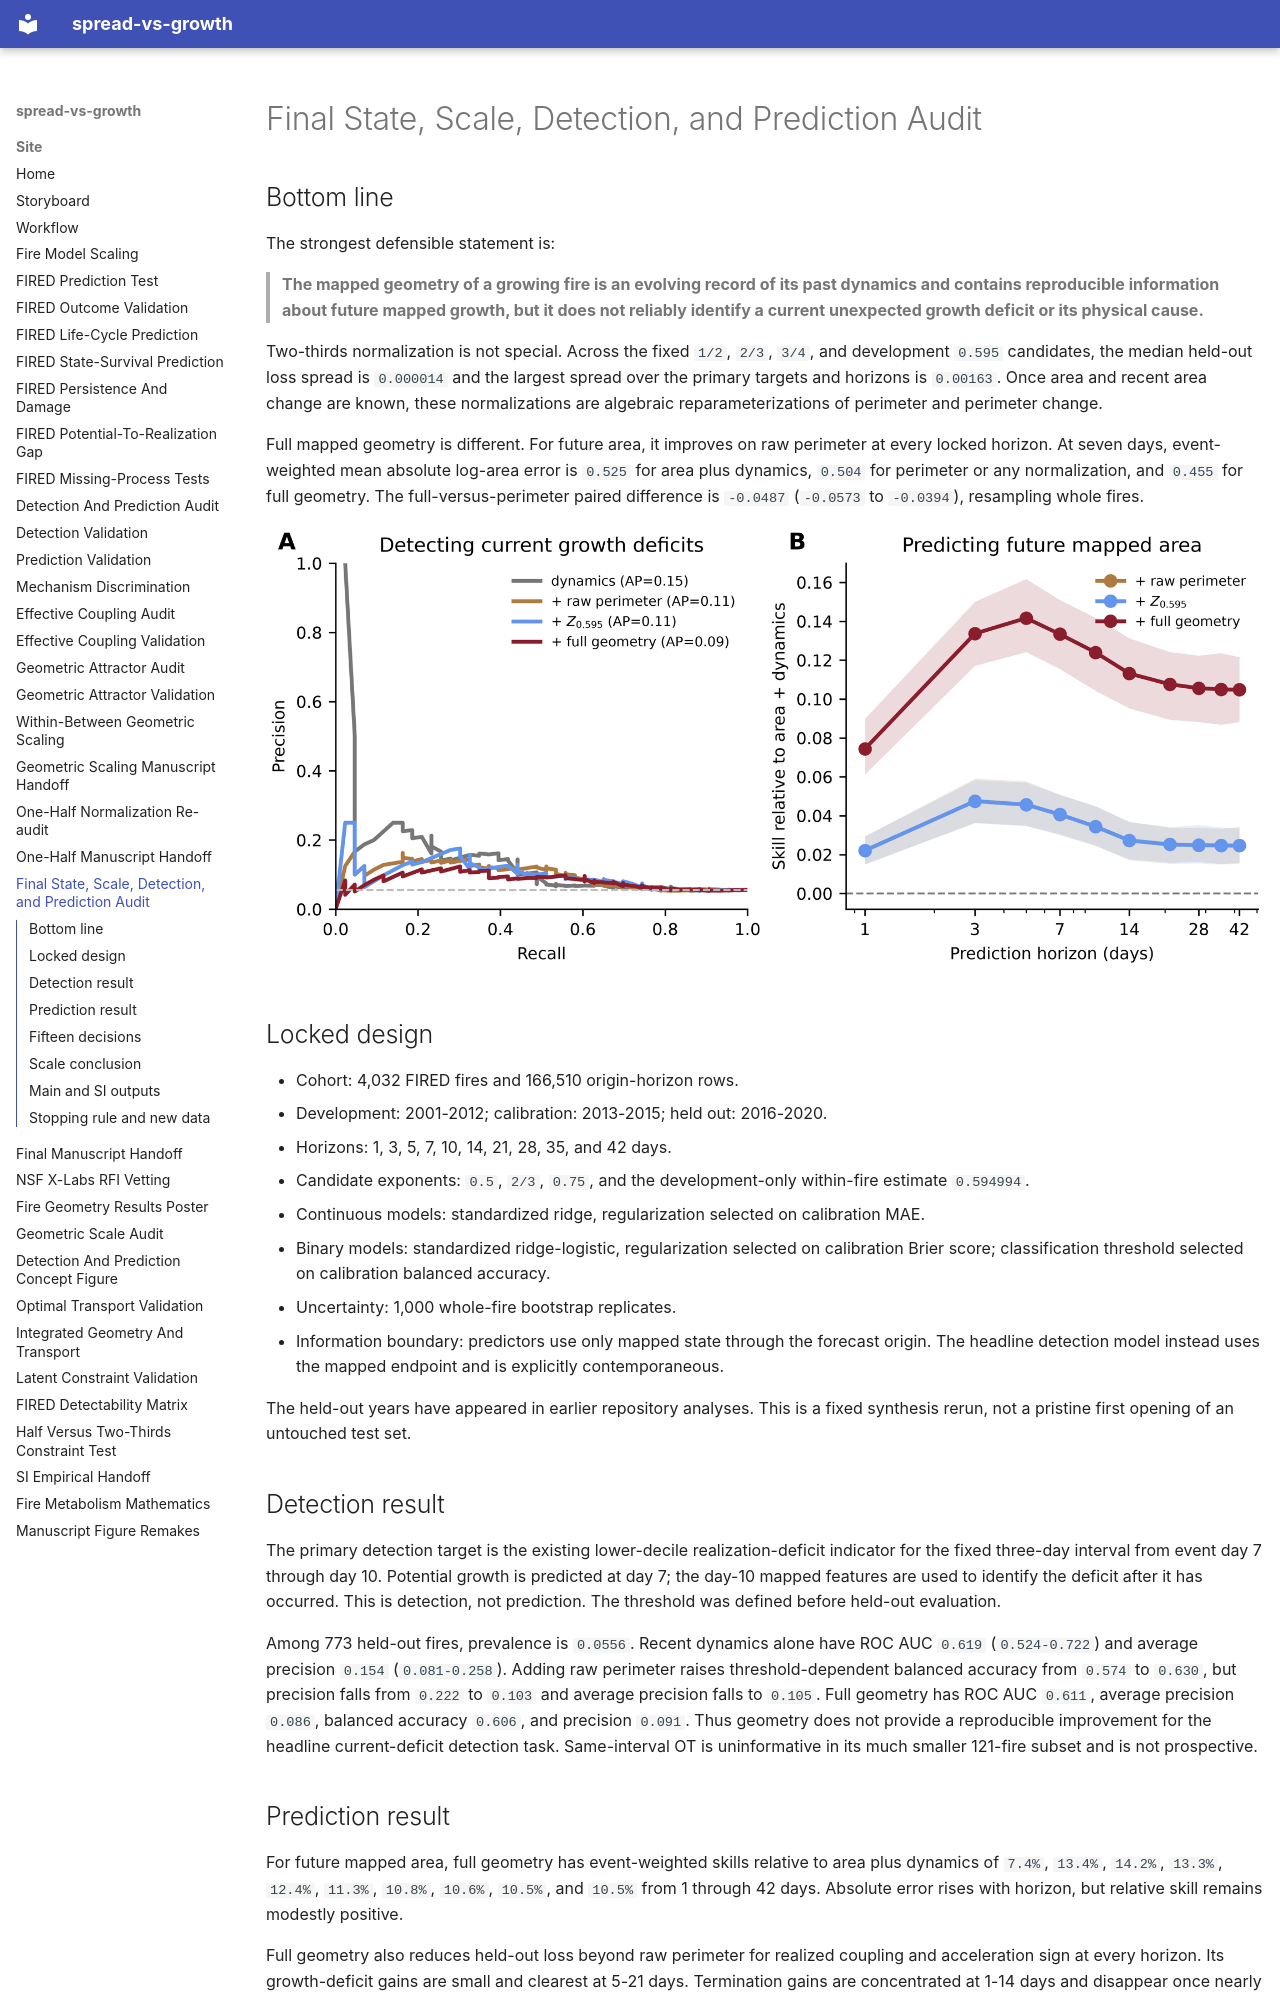

repository: CU-ESIIL/spread-vs-growth · page: FINAL_STATE_SCALE_PREDICTION_AUDIT/index.html · generator: mkdocs

# Final State, Scale, Detection, and Prediction Audit

## Bottom line

The strongest defensible statement is:

> **The mapped geometry of a growing fire is an evolving record of its past
> dynamics and contains reproducible information about future mapped growth,
> but it does not reliably identify a current unexpected growth deficit or its
> physical cause.**

Two-thirds normalization is not special. Across the fixed `1/2`, `2/3`,
`3/4`, and development `0.595` candidates, the median held-out loss spread is
`0.000014` and the largest spread over the primary targets and horizons is
`0.00163`. Once area and recent area change are known, these normalizations
are algebraic reparameterizations of perimeter and perimeter change.

Full mapped geometry is different. For future area, it improves on raw
perimeter at every locked horizon. At seven days, event-weighted mean absolute
log-area error is `0.525` for area plus dynamics, `0.504` for perimeter or any
normalization, and `0.455` for full geometry. The full-versus-perimeter paired
difference is `-0.0487` (`-0.0573` to `-0.0394`), resampling whole fires.

![Final detection and prediction audit](assets/final-state-audit.png)

## Locked design

- Cohort: 4,032 FIRED fires and 166,510 origin-horizon rows.
- Development: 2001-2012; calibration: 2013-2015; held out: 2016-2020.
- Horizons: 1, 3, 5, 7, 10, 14, 21, 28, 35, and 42 days.
- Candidate exponents: `0.5`, `2/3`, `0.75`, and the development-only within-fire estimate `0.594994`.
- Continuous models: standardized ridge, regularization selected on calibration MAE.
- Binary models: standardized ridge-logistic, regularization selected on calibration Brier score; classification threshold selected on calibration balanced accuracy.
- Uncertainty: 1,000 whole-fire bootstrap replicates.
- Information boundary: predictors use only mapped state through the forecast origin. The headline detection model instead uses the mapped endpoint and is explicitly contemporaneous.

The held-out years have appeared in earlier repository analyses. This is a
fixed synthesis rerun, not a pristine first opening of an untouched test set.

## Detection result

The primary detection target is the existing lower-decile realization-deficit
indicator for the fixed three-day interval from event day 7 through day 10.
Potential growth is predicted at day 7; the day-10 mapped features are used to
identify the deficit after it has occurred. This is detection, not prediction.
The threshold was defined before held-out evaluation.

Among 773 held-out fires, prevalence is `0.0556`. Recent dynamics alone have
ROC AUC `0.619` (`0.524-0.722`) and average precision `0.154`
(`0.081-0.258`). Adding raw perimeter raises threshold-dependent balanced
accuracy from `0.574` to `0.630`, but precision falls from `0.222` to `0.103`
and average precision falls to `0.105`. Full geometry has ROC AUC `0.611`,
average precision `0.086`, balanced accuracy `0.606`, and precision `0.091`.
Thus geometry does not provide a reproducible improvement for the headline
current-deficit detection task. Same-interval OT is uninformative in its much
smaller 121-fire subset and is not prospective.

## Prediction result

For future mapped area, full geometry has event-weighted skills relative to
area plus dynamics of `7.4%`, `13.4%`, `14.2%`, `13.3%`, `12.4%`, `11.3%`,
`10.8%`, `10.6%`, `10.5%`, and `10.5%` from 1 through 42 days. Absolute error
rises with horizon, but relative skill remains modestly positive.

Full geometry also reduces held-out loss beyond raw perimeter for realized
coupling and acceleration sign at every horizon. Its growth-deficit gains are
small and clearest at 5-21 days. Termination gains are concentrated at 1-14
days and disappear once nearly every fire has reached the mapped terminal
increment. These are predictive associations, not mechanism identification.

Prior reorganization improves future-area prediction in the matched 313-fire
subset: at seven days, M5 minus M4 loss is `-0.0413` (`-0.0526` to `-0.0299`).
Because availability selects a smaller transport subset and earlier integrated
analyses found smaller coupling gains, this is supporting evidence, not a
general cohort-wide claim.
